pico-8 play session: no input (idle), after a click and taps of 🅾, ❎, 🅾+❎, 🅾 in the second before t = 0

[t = 1 s] idle ~1s (no d-pad/buttons)
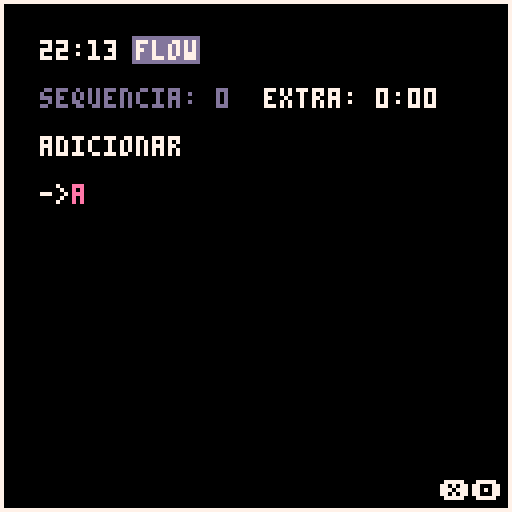

pico-8 cartridge
version 43
__lua__
function _init()
	cartdata("flow")
	nm=""
	e=1
	st=1
	l="a"
	tm=1
	tp=0
	nms={}
	tms={}
	qnt=0
	nma=nil
	tma=nil
	lma=nil
	play=false
	pts=dget(0)
	ext=0
	limi=false
	reini=0
end

function _update()
	if btn(5) and btn(2) then 
		reini+=1
	else
		if(reini!=0) reini=0
	end
	if(reini==50) then
		reini+=1
		nm=""
		e=1
		st=1
		l="a"
		tm=1
		tp=0
		nms={}
		tms={}
		qnt=0
		nma=nil
		tma=nil
		lma=nil
		play=false
		pts=0
		dset(0,0)
		ext=0
		limi=false
		sfx(3)
	end
	cls()
	hora=stat(93)..":"
	..(stat(94)<10 and 0 or "")
	..stat(94)
	print(hora.." \#dflow\n",10,10,7)
	if limi and t()%1==0 and 
	ext>0 then
		ext-=1
	end
	
	if limi and ext==0 then
		pts=0
		dset(0,0)
		tma=nil
		lma=nil
		nma=nil
		e=1
		play=false
		limi=false
		sfx(-1)
		sfx(2)
	end
	
	
	
	
	print("\fdsequencia: "..pts
	..(limi and "\f8" or "\f7")
	.."  extra: "..
	flr(ext/60)..
	":"..(ext%60<10 and 0 or "")
	..ext%60 .."\n")
	
	
	print("adicionar", --/
	e==1 and st==1 and 12 or 7)
	
	if nma then
		print("finalizar", --/
		e==2 and st==1 and 12 or 7)
	end
	
	if st==1 then
		if(btnp(2) and e>1)e-=1
		if(btnp(3) and nma and e<2)e+=1
	
		if e==2 and btnp(4)
		and t()-tp>0 then
			tma=nil
			lma=nil
			nma=nil
			e=1
			tp=t()
			ext+=tmp
			play=false
			limi=false
			pts+=1
			dset(0,pts)
			sfx(-1)
			sfx(1)
		end
		
	end
	if e==1 and st==1 --/
	and btnp(4) and t()-tp>0 then 
	--::
		st=2
		tp=t()
	end
	
	if st==2 then
	--::
		print("\n\f7->\fe"..nm..l)


		--sistema de escrita >>>
		if(btnp(2))l=chr(ord(l)-1)
		if(btnp(3))l=chr(ord(l)+1)
		if(ord(l)==96 or ord(l)==123)l=" "
		if(ord(l)==31)l="z"
		if(ord(l)==33)l="a"
		if(btnp(1))nm..=l l="a"
		
		if btnp(0) and #nm>0 then
			l=sub(nm,#nm,#nm) 
			nm=sub(nm,1,#nm-1)
		end
		
		if btnp(4) and t()-tp>0 then
			st=3 
			tp=t()
			if(l!=" ")nm..=l
		end 
		if btnp(5) then
			st=1
			nm=""
			l="a"
		end
		-->>>>>>>>>>
			
	end
	if st==3 then
		print("\n\f7->"..nm.." / \fe"..tm.." min",12)
		if(btnp(1))tm+=1
		if(btnp(0) and tm>1)tm-=1
		
		if btnp(4) and t()-tp>0 then
			
			qnt+=1
			nms[qnt]=nm
			tms[qnt]=tm
			
			nm=""
			e=1
			st=1
			l="a"
			tm=1
			tp=t()
		end
		if btnp(5) then
			st=2
			tm=1
			l=sub(nm,#nm,#nm)
			nm=sub(nm,1,#nm-1)
		end
	end
	
	
	if qnt>0 and not tma then
		tma=t()
		lma=tms[1]*60
		nma=nms[1]
		del(nms,nms[1])
		del(tms,tms[1])
		qnt-=1
	end
	
	if tma then
		if t()-tma<lma then 
			tmp=lma-flr(t()-tma)
			print("\n\fc"..nma.." / "
			..flr(tmp/60) ..":"
			..(tmp%60<10 and "0" or "")
			..tmp%60,7)
		else 
			if not play then 
				play=true sfx(0) limi=true
			end
			print("\n\f7"..nma.." / "
			.."\f80:00")
		end
	end
	
	
	
--lista >>>>
	print("\n",66,22)
	for i=1,qnt do
		print(nms[i].." -- "
		..tms[i].." min",7)
	end
-->>>>>>>>>>

rect(0,0,127,127,7)
print("❎🅾️",110,120)
end
__gfx__
00000000000077770000000000000000000000000000000000000000000000000000000000000000000000000000000000000000000000000000000000000000
00000000077770000000000000000000000000000000000000000000000000000000000000000000000000000000000000000000000000000000000000000000
00700700777007700000000000000000000000000000000000000000000000000000000000000000000000000000000000000000000000000000000000000000
00077000700777700000000000000000000000000000000000000000000000000000000000000000000000000000000000000000000000000000000000000000
00077000700770770000000000000000000000000000000000000000000000000000000000000000000000000000000000000000000000000000000000000000
00700700770000700000000000000000000000000000000000000000000000000000000000000000000000000000000000000000000000000000000000000000
00000000077777700000000000000000000000000000000000000000000000000000000000000000000000000000000000000000000000000000000000000000
